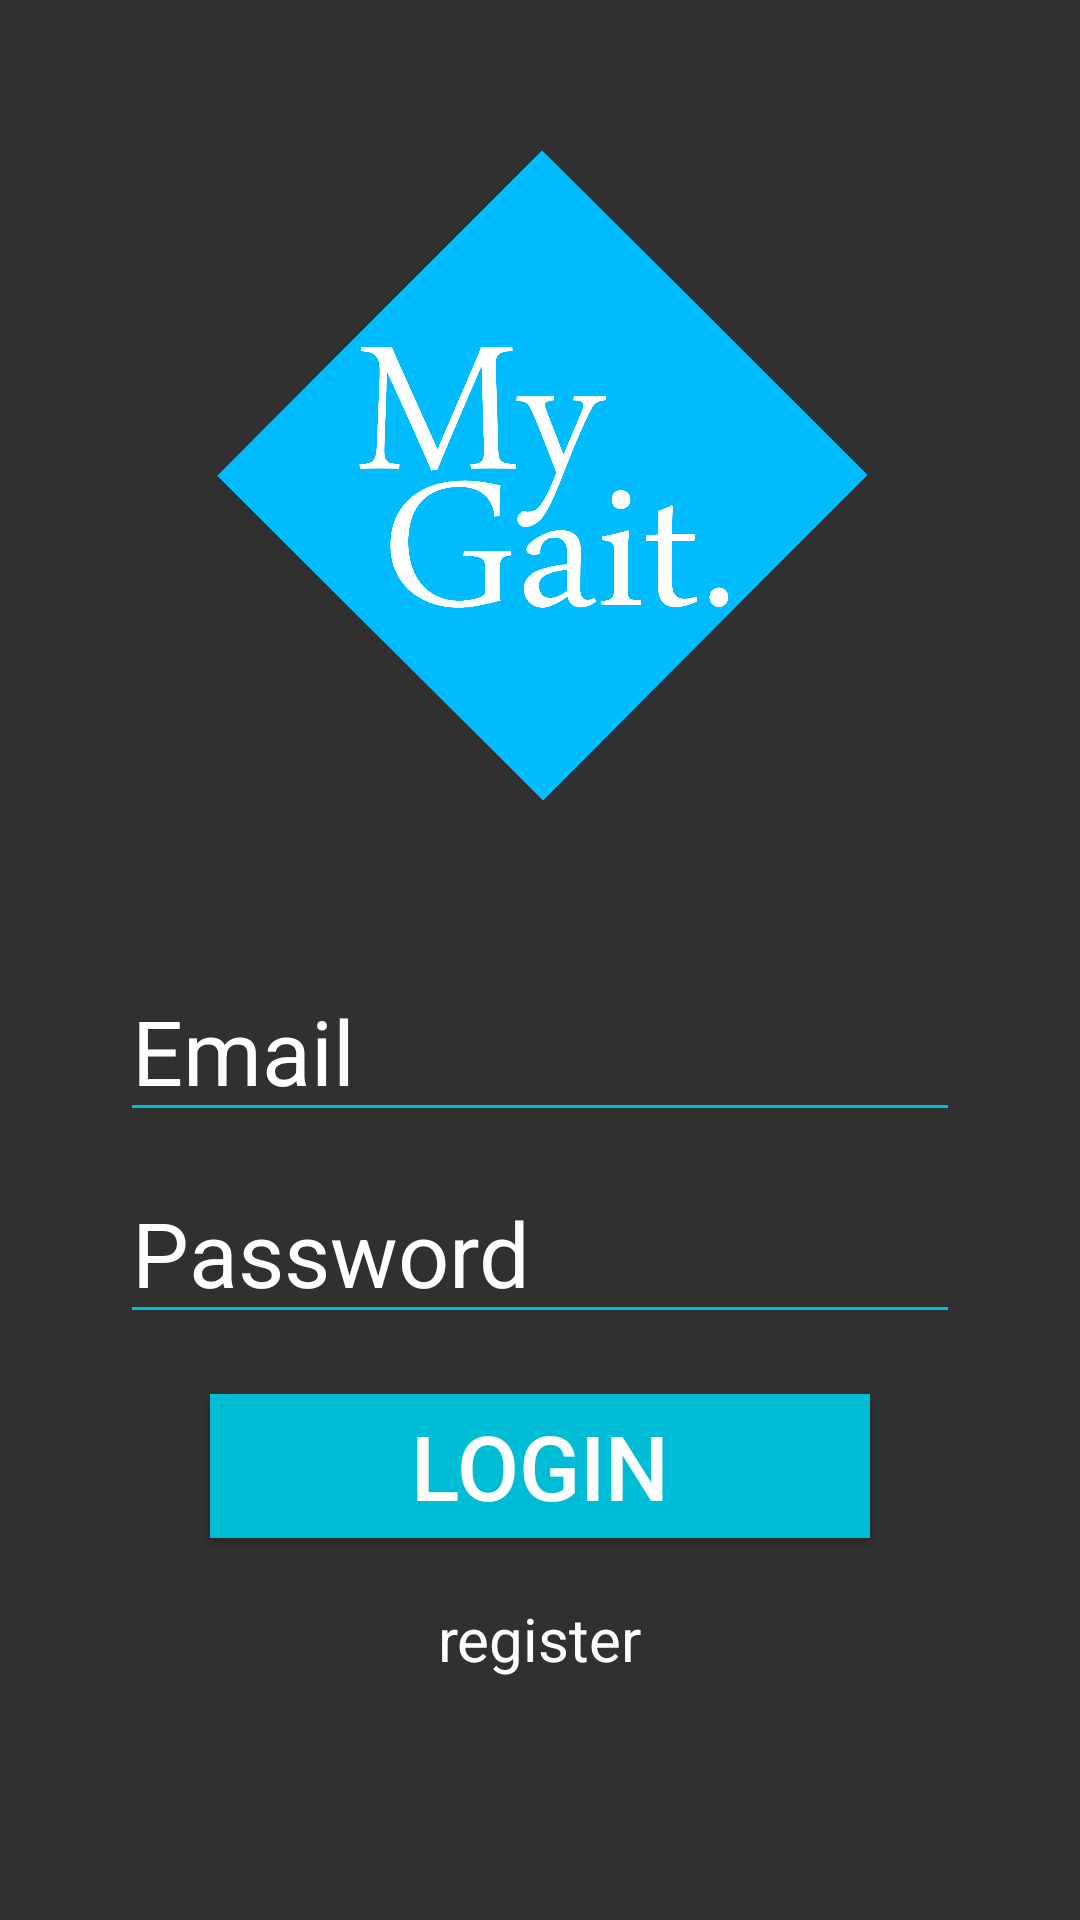

The Android layout XML behind this screen, and the referenced resources:
<!-- AndroidManifest.xml: application theme AppTheme -->
<!-- res/layout/activity_login.xml -->
<?xml version="1.0" encoding="utf-8"?>
<androidx.appcompat.widget.LinearLayoutCompat xmlns:android="http://schemas.android.com/apk/res/android"
    xmlns:app="http://schemas.android.com/apk/res-auto"
    xmlns:tools="http://schemas.android.com/tools"
    android:layout_width="match_parent"
    android:layout_height="match_parent"
    android:layout_gravity="center"
    android:background="@color/background"
    android:orientation="vertical"
    tools:context=".LoginActivity">


    <ImageView
        android:id="@+id/logo_iv_login"
        android:layout_width="match_parent"
        android:layout_height="match_parent"
        android:layout_marginHorizontal="50dp"
        android:layout_marginVertical="50dp"
        android:layout_weight="1"
        android:src="@drawable/mygatetilted"></ImageView>
    <androidx.appcompat.widget.LinearLayoutCompat
        android:layout_width="match_parent"
        android:layout_height="match_parent"
        android:layout_weight="1"
        android:orientation="vertical">

        <ProgressBar
            android:id="@+id/progress_bar"
            style="?progressBarStyle"
            android:layout_width="wrap_content"
            android:layout_height="wrap_content"
            android:layout_gravity="center"
            android:layout_marginVertical="10dp"
            android:visibility="gone"

            ></ProgressBar>

        <EditText
            android:id="@+id/email_et"
            android:layout_width="match_parent"
            android:layout_height="wrap_content"
            android:layout_marginHorizontal="40dp"
            android:layout_weight="0"
            android:backgroundTint="@color/button"
            android:hint="Email"
            android:textColor="@color/text"
            android:textColorHint="@color/textHint"
            android:textSize="30dp"
            app:layout_constraintBottom_toBottomOf="parent"
            app:layout_constraintStart_toStartOf="parent"></EditText>

        <EditText
            android:id="@+id/password_et"
            android:layout_width="match_parent"
            android:layout_height="wrap_content"
            android:layout_marginHorizontal="40dp"
            android:layout_marginVertical="10dp"
            android:layout_weight="0"
            android:backgroundTint="@color/button"
            android:hint="Password"
            android:textColor="@color/text"
            android:textColorHint="@color/textHint"
            android:textSize="30dp"

            app:layout_constraintStart_toStartOf="@+id/email_et"
            app:layout_constraintTop_toBottomOf="@+id/email_et"></EditText>

        <Button
            android:id="@+id/login_btn"
            android:layout_width="match_parent"
            android:layout_height="wrap_content"
            android:layout_gravity="center"
            android:layout_marginHorizontal="70dp"
            android:layout_weight="0"
            android:background="@color/button"
            android:text="Login"
            android:layout_marginTop="10dp"
            android:textColor="@color/text"
            android:textSize="30dp"
            app:layout_constraintStart_toStartOf="@+id/password_et"
            app:layout_constraintTop_toBottomOf="@+id/password_et" />


        <TextView
            android:id="@+id/register_tv"
            android:layout_width="wrap_content"
            android:layout_height="50dp"
            android:layout_gravity="center"
            android:layout_marginHorizontal="50dp"
            android:layout_marginVertical="20dp"
            android:layout_marginTop="10dp"
            android:layout_weight="0"
            android:text="register"
            android:textColor="@color/text"
            android:textSize="20dp"
            app:layout_constraintStart_toEndOf="@+id/login_btn"
            app:layout_constraintTop_toBottomOf="@+id/login_btn" />
    </androidx.appcompat.widget.LinearLayoutCompat>




</androidx.appcompat.widget.LinearLayoutCompat>
<!-- resources referenced by this layout -->
<resources>
  <color name="background">#303030</color>
  <color name="button">#00BCD4</color>
  <color name="text">#FFFFFF</color>
  <!-- drawable mygatetilted: png bitmap (drawable, 155771 bytes) -->
  <style name="AppTheme" parent="Theme.AppCompat.Light.NoActionBar">
          
          <item name="colorPrimary">@color/colorPrimary</item>
          <item name="colorPrimaryDark">@color/colorPrimaryDark</item>
          <item name="colorAccent">@color/colorAccent</item>
      </style>
  <color name="colorPrimary">#00BCFF</color>
  <color name="colorPrimaryDark">#0176AA</color>
  <color name="colorAccent">#2196F3</color>
</resources>
